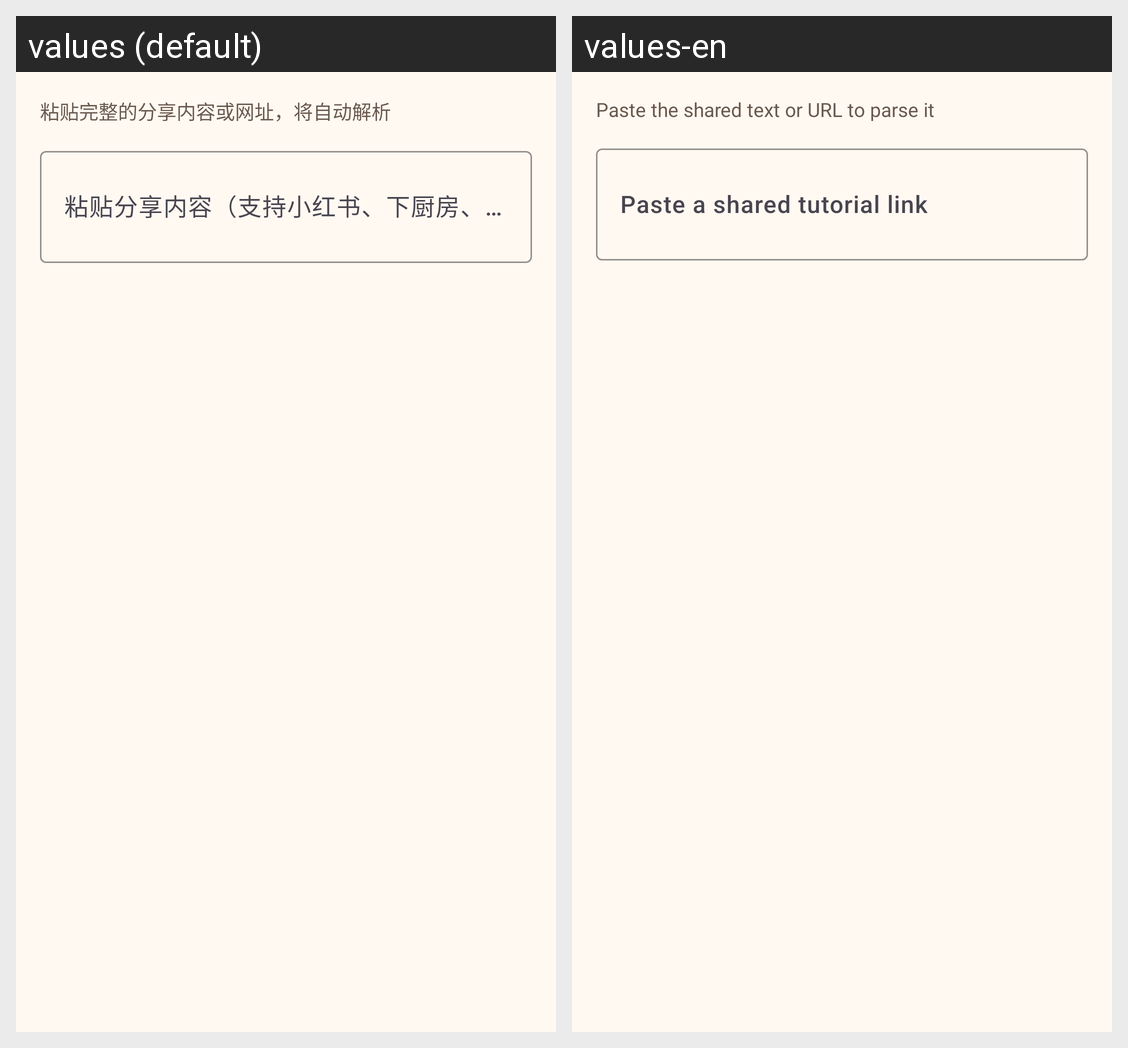

This grid shows one Android layout under two languages. Give, for every string resource on the screen, its name, the default text and each shown locale's text.
Android screen res/layout/dialog_add_link.xml rendered under 2 locales, left to right: values (default), values-en. Device: Nexus 5 (rendered at 1080×1920; each locale shown at half size, 540×960, under a caption strip naming it); theme Theme.FamilyRecipes.
Strings drawn on this screen, with the default value and each locale's value (text and hints the layout hard-codes, and strings that could not be matched under every locale, appear in the picture but are not listed):

ui_55c94dbeb8
  values: 粘贴完整的分享内容或网址，将自动解析
  values-en: Paste the shared text or URL to parse it

ui_9f8ff7515d
  values: 粘贴分享内容（支持小红书、下厨房、抖音、B站等）
  values-en: Paste a shared tutorial link
